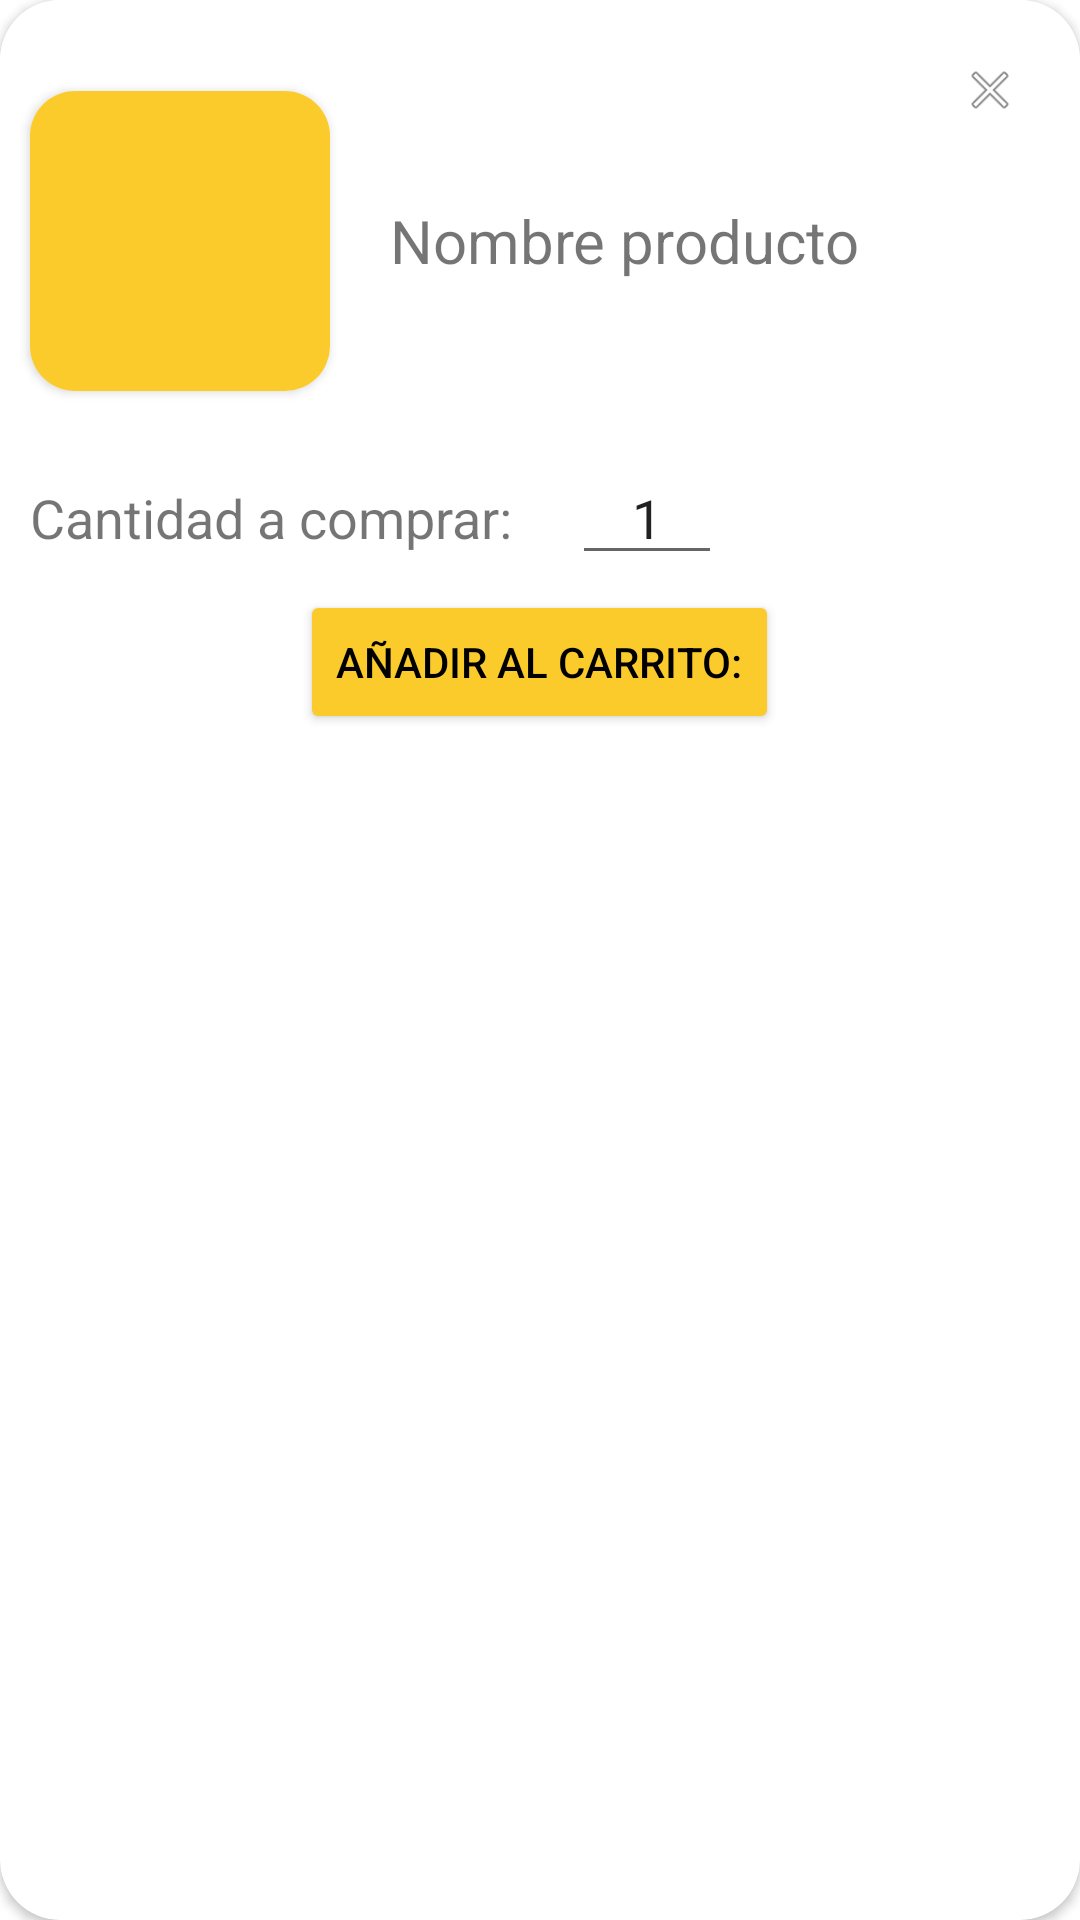

Produce the Android XML layout that renders to this screen, including the resource entries it uses.
<!-- AndroidManifest.xml: application theme Theme.ElEmperadorVedado.NoActionBar -->
<!-- res/layout/li_confirmar_compra.xml -->
<?xml version="1.0" encoding="utf-8"?>
<androidx.cardview.widget.CardView xmlns:android="http://schemas.android.com/apk/res/android"
    xmlns:app="http://schemas.android.com/apk/res-auto"
    xmlns:tools="http://schemas.android.com/tools"
    android:layout_width="match_parent"
    android:layout_height="wrap_content"
    app:cardCornerRadius="20sp">

    <LinearLayout
        android:layout_width="match_parent"
        android:layout_height="wrap_content"
        android:orientation="vertical"
        android:background="@color/white">

        
        <ImageView
            android:layout_marginBottom="-20sp"
            android:layout_marginTop="20sp"
            android:layout_marginEnd="20sp"
            android:id="@+id/conf_compra_cerrar"
            android:layout_width="20sp"
            android:layout_height="20sp"
            app:srcCompat="@android:drawable/ic_menu_close_clear_cancel"
            android:layout_gravity="end"
            android:onClick="cerrar"/>

        
        <LinearLayout
            android:layout_width="match_parent"
            android:layout_height="wrap_content"
            android:orientation="vertical">

            
            <LinearLayout
                android:layout_width="match_parent"
                android:layout_height="wrap_content"
                android:orientation="horizontal">

                
                <androidx.cardview.widget.CardView
                    android:layout_width="100sp"
                    android:layout_height="100sp"
                    app:cardCornerRadius="15sp"
                    android:elevation="0sp"
                    android:translationZ="0sp"
                    android:layout_marginStart="10sp"
                    android:layout_marginBottom="10sp"
                    android:layout_marginTop="10sp"
                    android:layout_marginEnd="10sp">

                    <ImageView
                        android:scaleType="center"
                        android:id="@+id/conf_compra_imagen_backg"
                        android:layout_width="100sp"
                        android:layout_height="100sp"
                        android:background="@color/amarillo_logo"
                        android:src="@drawable/fastfood" />

                    <ImageView
                        android:scaleType="centerCrop"
                        android:id="@+id/conf_compra_imagen"
                        android:layout_width="100sp"
                        android:layout_height="100sp"/>

                </androidx.cardview.widget.CardView>

                
                <TextView
                    android:id="@+id/conf_compra_nombre_producto"
                    android:layout_width="wrap_content"
                    android:layout_height="wrap_content"
                    android:text="Nombre producto"
                    android:textSize="20sp"
                    android:layout_marginStart="10sp"
                    android:layout_gravity="center_vertical"/>

            </LinearLayout>

            
            <LinearLayout
                android:layout_marginStart="10sp"
                android:layout_width="wrap_content"
                android:layout_height="wrap_content"
                android:orientation="horizontal"
                android:layout_marginTop="10sp">

                <TextView
                    android:layout_width="wrap_content"
                    android:layout_height="wrap_content"
                    android:text="Cantidad a comprar:"
                    android:textSize="18sp"/>

                <EditText
                    android:id="@+id/conf_compra_cantidad"
                    android:layout_width="wrap_content"
                    android:layout_height="wrap_content"
                    android:text="1"
                    android:cursorVisible="true"
                    android:inputType="number"
                    android:textAlignment="center"
                    android:minWidth="50sp"
                    android:maxLength="5"
                    android:textSize="18sp"
                    android:layout_marginStart="20sp"/>

            </LinearLayout>

            
            <Button
                android:id="@+id/conf_compra_boton"
                android:layout_width="wrap_content"
                android:layout_height="wrap_content"
                android:layout_gravity="center"
                android:text="@string/añadir_al_carrito"
                android:textColor="@color/black"
                android:backgroundTint="@color/amarillo_logo"
                android:layout_marginTop="5sp"
                android:layout_marginBottom="10sp"/>

        </LinearLayout>

    </LinearLayout>

</androidx.cardview.widget.CardView>
<!-- resources referenced by this layout -->
<resources>
  <color name="amarillo_logo">#FACB2B</color>
  <color name="black">#FF000000</color>
  <color name="white">#FFFFFFFF</color>
  <style name="Theme.ElEmperadorVedado.NoActionBar">
          <item name="windowActionBar">false</item>
          <item name="windowNoTitle">true</item>
      </style>
</resources>
